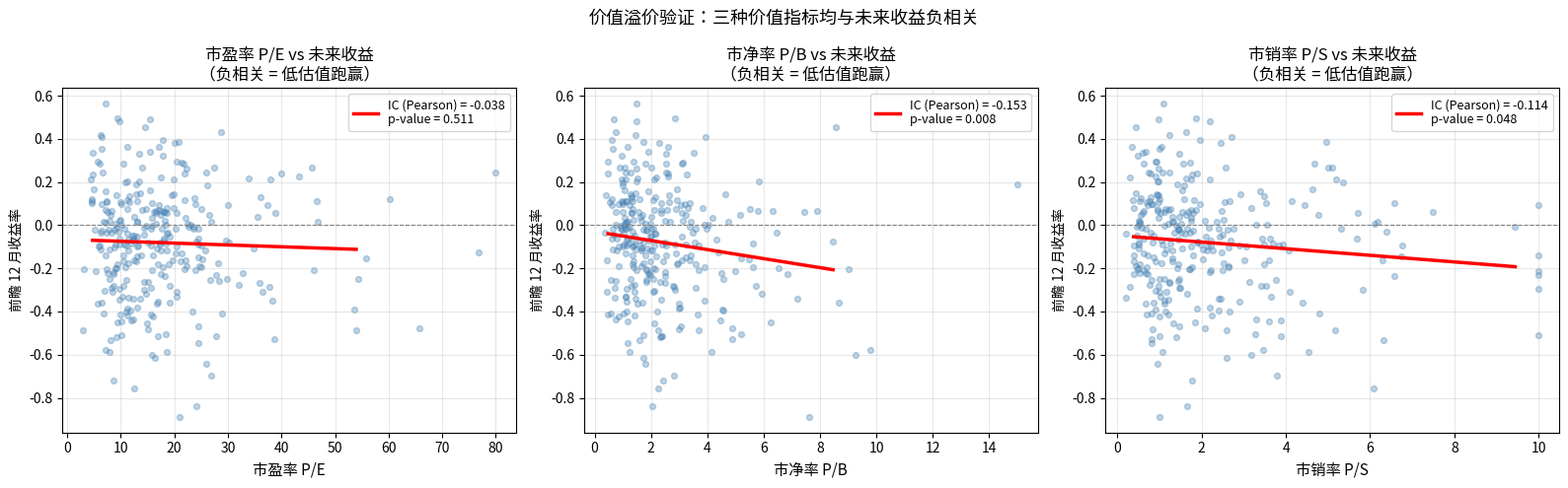
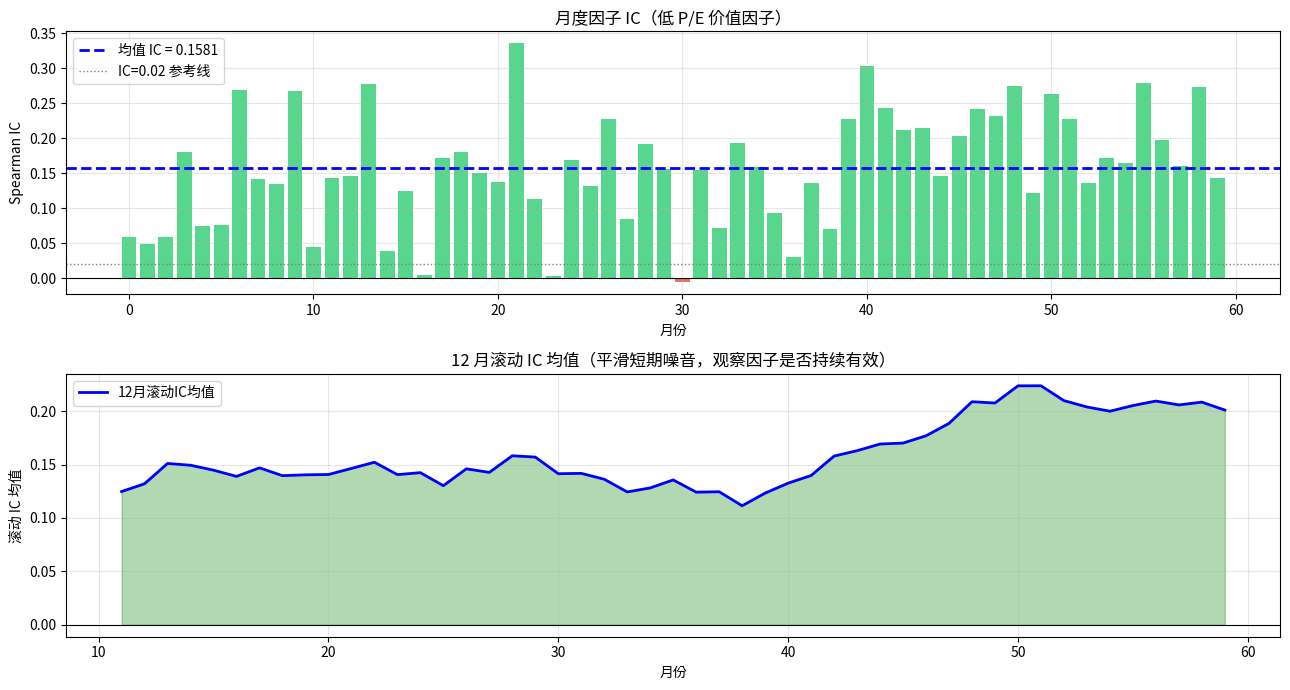
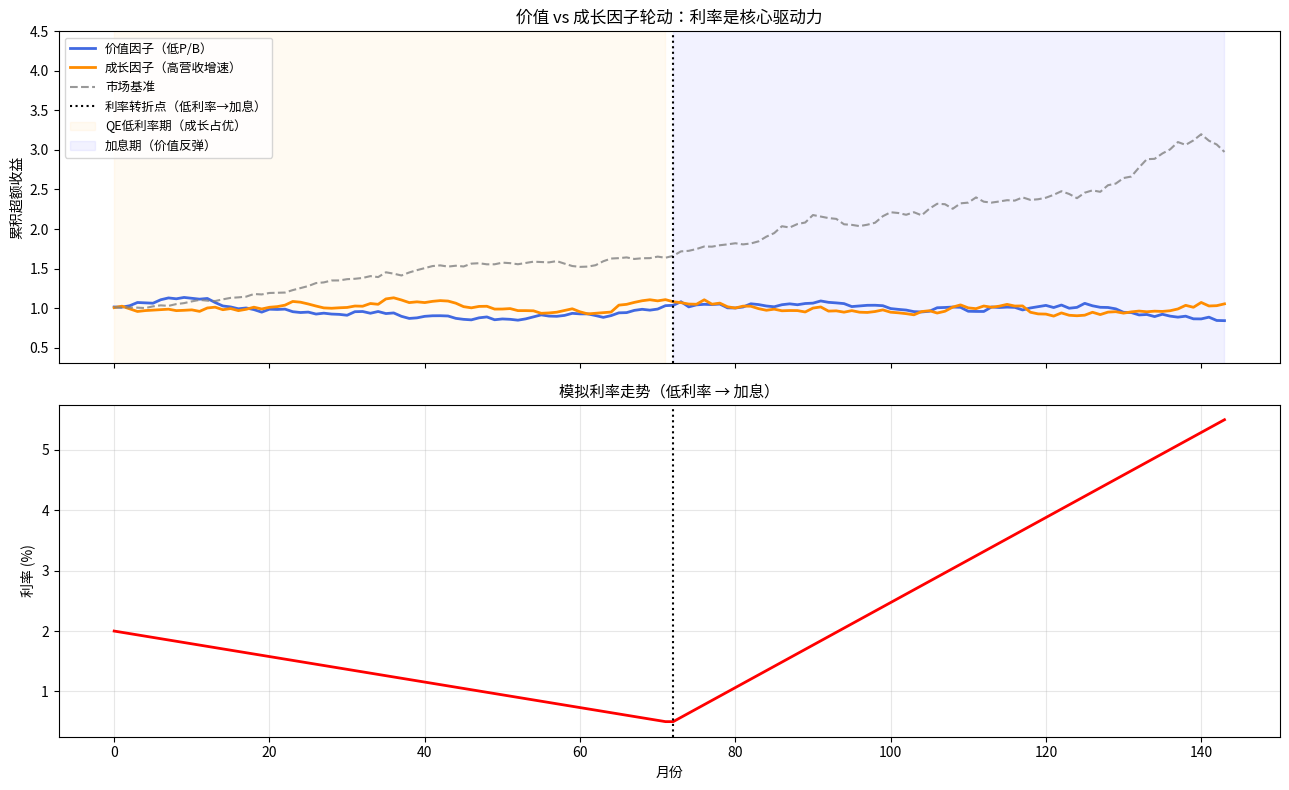

Source code (Python) for these figures, in order:
import numpy as np
import pandas as pd
import matplotlib.pyplot as plt
from scipy import stats
np.random.seed(42)
print('Libraries loaded')


# 模拟横截面数据：验证价值指标与未来收益的负相关关系
np.random.seed(42)
n = 300

# 模拟真实分布：价值指标有偏（少量极端高估值）
PE = np.random.lognormal(mean=np.log(15), sigma=0.6, size=n).clip(3, 80)
PB = np.random.lognormal(mean=np.log(2.0), sigma=0.7, size=n).clip(0.3, 15)
PS = np.random.lognormal(mean=np.log(1.5), sigma=0.8, size=n).clip(0.2, 10)

# 前瞻 12 月收益率：与价值指标负相关（价值溢价）+ 噪音
noise = np.random.normal(0, 0.25, n)
# 低 PE → 未来收益更高（价值溢价）
fwd_ret_12m = (-0.003 * PE          # PE 效应
               - 0.05 * np.log(PB)  # PB 效应（取 log 因为是倍数）
               - 0.04 * np.log(PS)  # PS 效应
               + noise)

df = pd.DataFrame({'PE': PE, 'PB': PB, 'PS': PS, 'fwd_ret': fwd_ret_12m})

# 计算并展示各指标与未来收益的相关性
print('价值指标与前瞻 12 月收益的 Spearman 相关系数：')
for col in ['PE', 'PB', 'PS']:
    ic, p = stats.spearmanr(df[col], df['fwd_ret'])
    print(f'  {col} IC = {ic:+.4f}  (p = {p:.4f})  '
          f'{"✓ 显著负相关（价值溢价）" if p < 0.05 else "✗ 不显著"}')
print()
print('负 IC 含义：PE/PB/PS 越低的股票，未来收益越高 → 价值溢价存在')


# 可视化：价值指标 vs 未来收益的散点图
fig, axes = plt.subplots(1, 3, figsize=(16, 5))

for ax, x_col, label in zip(axes, ['PE','PB','PS'], ['市盈率 P/E','市净率 P/B','市销率 P/S']):
    ax.scatter(df[x_col], df['fwd_ret'], alpha=0.35, s=18, color='steelblue')
    # 添加趋势线
    m, b, r, p, se = stats.linregress(df[x_col], df['fwd_ret'])
    xr = np.linspace(df[x_col].quantile(0.02), df[x_col].quantile(0.98), 100)
    ax.plot(xr, m*xr+b, 'r-', lw=2.5,
            label=f'IC (Pearson) = {r:.3f}\np-value = {p:.3f}')
    ax.axhline(0, color='gray', lw=0.8, linestyle='--')
    ax.set_xlabel(label, fontsize=11)
    ax.set_ylabel('前瞻 12 月收益率', fontsize=10)
    ax.set_title(f'{label} vs 未来收益\n（负相关 = 低估值跑赢）')
    ax.legend(fontsize=9)
    ax.grid(alpha=0.3)

plt.suptitle('价值溢价验证：三种价值指标均与未来收益负相关', fontsize=13)
plt.tight_layout()
plt.show()


# 模拟 60 个月的月度 IC 序列（模拟价值因子的实际表现）
np.random.seed(42)
monthly_ICs = []

for month in range(60):
    # 每期重新模拟截面数据（模拟真实情况：IC 不稳定）
    pe = np.random.lognormal(np.log(15), 0.6, 200)
    # 低 PE 跑赢，但有噪音
    ret = -0.003 * pe + np.random.normal(0, 0.20, 200)
    ic, _ = stats.spearmanr(pe, ret)
    monthly_ICs.append(-ic)  # 取负号：低PE→高收益，转换为正向IC

ic_series = pd.Series(monthly_ICs, name='月度IC')

fig, axes = plt.subplots(2, 1, figsize=(13, 7), sharex=False)

# 上图：月度 IC 柱状图
colors = ['#2ecc71' if x > 0 else '#e74c3c' for x in ic_series]
axes[0].bar(range(len(ic_series)), ic_series, color=colors, alpha=0.8, width=0.8)
axes[0].axhline(0, color='black', lw=0.8)
axes[0].axhline(ic_series.mean(), color='blue', lw=2, linestyle='--',
                label=f'均值 IC = {ic_series.mean():.4f}')
axes[0].axhline(0.02, color='gray', linestyle=':', lw=1, label='IC=0.02 参考线')
axes[0].set_title('月度因子 IC（低 P/E 价值因子）', fontsize=12)
axes[0].set_xlabel('月份')
axes[0].set_ylabel('Spearman IC')
axes[0].legend()
axes[0].grid(alpha=0.3)

# 下图：12 月滚动 IC 均值（平滑噪音）
ic_roll12 = ic_series.rolling(12).mean()
axes[1].plot(range(len(ic_roll12)), ic_roll12, 'b-', lw=2, label='12月滚动IC均值')
axes[1].fill_between(range(len(ic_roll12)), ic_roll12, 0,
                     where=(ic_roll12 > 0), alpha=0.3, color='green')
axes[1].fill_between(range(len(ic_roll12)), ic_roll12, 0,
                     where=(ic_roll12 < 0), alpha=0.3, color='red')
axes[1].axhline(0, color='black', lw=0.8)
axes[1].set_title('12 月滚动 IC 均值（平滑短期噪音，观察因子是否持续有效）', fontsize=12)
axes[1].set_xlabel('月份')
axes[1].set_ylabel('滚动 IC 均值')
axes[1].legend()
axes[1].grid(alpha=0.3)

plt.tight_layout()
plt.show()

# 统计摘要
pos_rate = (ic_series > 0).mean()
icir = ic_series.mean() / ic_series.std()
print(f'=== 因子质量评估报告 ==='  )
print(f'均值 IC:    {ic_series.mean():.4f}')
print(f'IC 标准差:  {ic_series.std():.4f}')
print(f'ICIR:       {icir:.4f}  {"✓ 稳健" if icir > 0.5 else "⚠ 偏低"}'  )
print(f'正 IC 月占比: {pos_rate:.1%}  {"✓ 方向一致" if pos_rate > 0.55 else "⚠ 正负各半"}'  )


# 模拟价值 vs 成长的历史轮动
np.random.seed(42)
months = 144  # 12年

# 模拟利率环境：前72月低利率（QE），后72月加息
interest_rate_env = np.concatenate([
    np.linspace(0.02, 0.005, 72),  # 低利率：利好成长
    np.linspace(0.005, 0.055, 72)  # 加息：利好价值
])

# 价值因子收益与利率正相关，成长因子与利率负相关
value_drift  = 0.002 - 3.0 * (interest_rate_env - 0.025)   # 低利率 → 价值跑输
growth_drift = 0.002 + 3.0 * (interest_rate_env - 0.025)   # 低利率 → 成长跑赢

value_returns  = value_drift/12 + np.random.normal(0, 0.025, months)
growth_returns = growth_drift/12 + np.random.normal(0, 0.025, months)

cum_value  = (1 + pd.Series(value_returns )).cumprod()
cum_growth = (1 + pd.Series(growth_returns)).cumprod()
cum_market = (1 + pd.Series(np.random.normal(0.006, 0.018, months))).cumprod()

fig, axes = plt.subplots(2, 1, figsize=(13, 8), sharex=True)

axes[0].plot(cum_value,  'royalblue', lw=2, label='价值因子（低P/B）')
axes[0].plot(cum_growth, 'darkorange', lw=2, label='成长因子（高营收增速）')
axes[0].plot(cum_market, 'gray',       lw=1.5, linestyle='--', alpha=0.8, label='市场基准')
axes[0].axvline(72, color='black', linestyle=':', lw=1.5, label='利率转折点（低利率→加息）')
axes[0].fill_between(range(72), 0, 5, alpha=0.05, color='orange', label='QE低利率期（成长占优）')
axes[0].fill_between(range(72, months), 0, 5, alpha=0.05, color='blue', label='加息期（价值反弹）')
axes[0].set_title('价值 vs 成长因子轮动：利率是核心驱动力', fontsize=12)
axes[0].set_ylabel('累积超额收益')
axes[0].legend(fontsize=9)
axes[0].set_ylim(0.3, 4.5)

# 下图：利率走势
axes[1].plot(interest_rate_env * 100, 'red', lw=2)
axes[1].axvline(72, color='black', linestyle=':', lw=1.5)
axes[1].set_title('模拟利率走势（低利率 → 加息）', fontsize=11)
axes[1].set_xlabel('月份')
axes[1].set_ylabel('利率 (%)')
axes[1].grid(alpha=0.3)

plt.tight_layout()
plt.show()

print('关键结论：')
print(f'  QE期（前72月）价值累计: {cum_value.iloc[71]:.2f}x  成长累计: {cum_growth.iloc[71]:.2f}x  → 成长占优')
print(f'  加息期（后72月）价值累计: {cum_value.iloc[-1]/cum_value.iloc[71]:.2f}x  成长累计: {cum_growth.iloc[-1]/cum_growth.iloc[71]:.2f}x  → 价值反弹')
